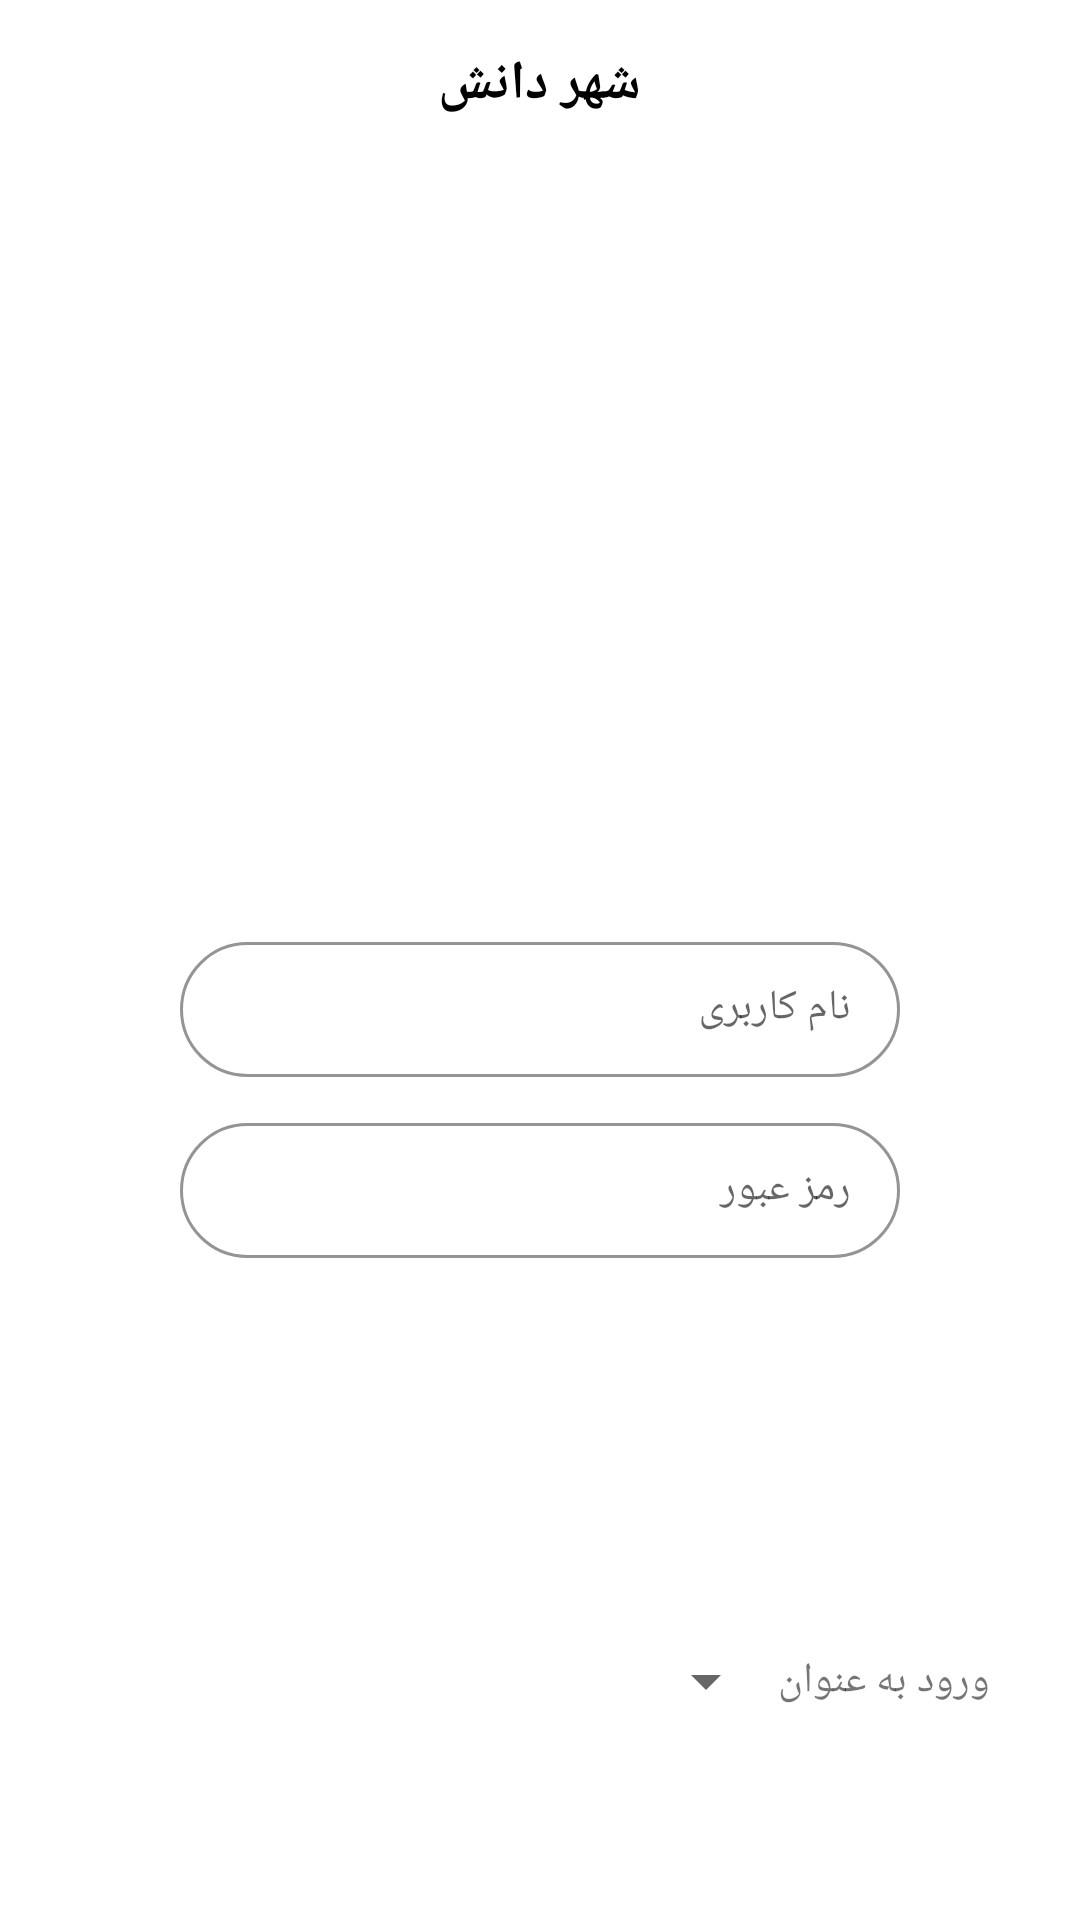

This screen was rendered from an Android layout file. Write that file and the resources it references.
<!-- AndroidManifest.xml: application theme AppTheme -->
<!-- res/layout/activity_login.xml -->
<?xml version="1.0" encoding="utf-8"?>
<LinearLayout xmlns:android="http://schemas.android.com/apk/res/android"
    xmlns:app="http://schemas.android.com/apk/res-auto"
    xmlns:tools="http://schemas.android.com/tools"
    android:layout_width="match_parent"
    android:layout_height="match_parent"
    android:background="#ffffff"
    android:layoutDirection="rtl"
    android:orientation="vertical">

    <androidx.appcompat.widget.Toolbar
        android:id="@+id/toolbar"
        android:layout_width="match_parent"
        android:layout_height="?attr/actionBarSize"
        android:clipToPadding="false"
        android:layoutDirection="ltr"
        android:theme="@style/ThemeOverlay.AppCompat.Dark.ActionBar"
        app:contentInsetStart="0dp"
        app:contentInsetStartWithNavigation="0dp"
        app:popupTheme="@style/ThemeOverlay.AppCompat.Light"
        app:titleTextColor="@color/indigo_900">


        <RelativeLayout

            android:layout_width="match_parent"
            android:layout_height="match_parent">


            <Spinner
                android:id="@+id/spinner"
                android:layout_width="wrap_content"
                android:layout_height="match_parent"
                android:layout_alignParentEnd="true"
                app:layout_constraintTop_toTopOf="parent"
                tools:layout_editor_absoluteX="294dp"></Spinner>

            <TextView
                android:id="@+id/tvToolbarAllPage"
                android:layout_width="wrap_content"
                android:layout_height="wrap_content"
                android:layout_centerHorizontal="true"
                android:layout_centerVertical="true"
                android:text="شهر دانش"
                android:textColor="@color/toolbar_txt"
                android:textSize="@dimen/toolbar_all_page"
                android:textStyle="bold" />

        </RelativeLayout>

    </androidx.appcompat.widget.Toolbar>

    <androidx.constraintlayout.widget.ConstraintLayout
        android:id="@+id/activity_main"

        android:layout_width="match_parent"
        android:layout_height="match_parent"
        android:gravity="center"
        android:paddingStart="30dp"
        android:paddingEnd="30dp">

        <LinearLayout
            android:layout_width="match_parent"
            android:layout_height="50dp"
            android:layout_marginTop="48dp"
            android:layout_weight="1"
            android:orientation="horizontal"
            app:layout_constraintTop_toBottomOf="@+id/alert_btn_ok"
            tools:layout_editor_absoluteX="30dp">

            <TextView
                android:id="@+id/textView"
                android:layout_width="wrap_content"
                android:layout_height="match_parent"
                android:gravity="center"
                android:text="ورود به عنوان" />

            <Spinner
                android:id="@+id/login_opt"
                android:layout_width="wrap_content"
                android:layout_height="match_parent"
                android:gravity="center"
                android:layout_alignParentEnd="true"
                app:layout_constraintTop_toTopOf="parent"
                tools:layout_editor_absoluteX="294dp"></Spinner>



        </LinearLayout>

        <com.google.android.material.textfield.TextInputLayout
            android:id="@+id/usernameTextInputLayout"
            style="@style/TextLabel"
            android:layout_width="0dp"
            android:layout_height="wrap_content"
            android:layout_marginStart="30dp"
            android:layout_marginTop="100dp"
            android:layout_marginEnd="30dp"
            android:layout_marginBottom="10dp"
            app:boxCornerRadiusBottomEnd="25dp"
            app:boxCornerRadiusBottomStart="25dp"
            app:boxCornerRadiusTopEnd="25dp"
            app:boxCornerRadiusTopStart="25dp"
            app:boxStrokeColor="@color/main_color"
            android:outlineSpotShadowColor="@color/cardview_shadow_end_color"
            app:layout_constraintBottom_toTopOf="@+id/passwordTextInputLayout_lay"
            app:layout_constraintEnd_toEndOf="parent"
            app:layout_constraintHorizontal_bias="0.0"
            app:layout_constraintStart_toStartOf="parent"
            app:layout_constraintTop_toTopOf="parent"
            app:layout_constraintVertical_chainStyle="packed">

            <com.google.android.material.textfield.TextInputEditText
                android:id="@+id/activity_login_et_username"
                android:layout_width="match_parent"
                android:layout_height="wrap_content"
                android:hint="@string/username"
                android:inputType="text"
                android:maxLines="1"
                android:nextFocusDown="@+id/activity_login_et_password"
                android:nextFocusForward="@+id/activity_login_et_password"
                android:textSize="14dp" />

        </com.google.android.material.textfield.TextInputLayout>


        <com.google.android.material.textfield.TextInputLayout
            android:id="@+id/passwordTextInputLayout_lay"
            style="@style/TextLabel"
            android:layout_width="0dp"
            android:layout_height="wrap_content"
            android:layout_marginStart="30dp"
            android:layout_marginLeft="30dp"
            android:layout_marginEnd="30dp"
            android:layout_marginRight="30dp"
            android:layout_marginBottom="9dp"
            app:boxCornerRadiusBottomEnd="25dp"
            app:boxCornerRadiusBottomStart="25dp"
            app:boxCornerRadiusTopEnd="25dp"
            app:boxCornerRadiusTopStart="25dp"
            app:boxStrokeColor="@color/main_color"
            app:layout_constraintBottom_toTopOf="@+id/alert_btn_ok"
            app:layout_constraintEnd_toEndOf="parent"
            app:layout_constraintStart_toStartOf="parent"
            app:layout_constraintTop_toBottomOf="@+id/usernameTextInputLayout"
            app:layout_constraintVertical_chainStyle="packed">

            <com.google.android.material.textfield.TextInputEditText
                android:id="@+id/activity_login_et_password"
                android:layout_width="match_parent"
                android:layout_height="wrap_content"
                android:hint="@string/password"
                android:inputType="text"
                android:maxLines="1"
                android:nextFocusDown="@+id/activity_login_et_password"
                android:nextFocusForward="@+id/activity_login_et_password"
                android:textSize="14dp" />

        </com.google.android.material.textfield.TextInputLayout>


        <Button
            android:id="@+id/alert_btn_ok"
            android:layout_width="0dp"
            android:layout_height="50dp"
            android:layout_marginTop="9dp"
            android:background="@drawable/btn_gradiant_blue"
            android:text="@string/Login"
            android:textColor="#ffffff"
            android:textSize="18dp"
            app:layout_constraintBottom_toBottomOf="parent"
            app:layout_constraintEnd_toEndOf="@+id/passwordTextInputLayout_lay"
            app:layout_constraintHorizontal_bias="0.0"
            app:layout_constraintStart_toStartOf="@+id/passwordTextInputLayout_lay"
            app:layout_constraintTop_toBottomOf="@+id/passwordTextInputLayout_lay" />


        <ImageView
            android:id="@+id/imageView5"
            android:layout_width="164dp"
            android:layout_height="200dp"
            android:layout_marginStart="8dp"
            android:layout_marginEnd="8dp"
            android:layout_marginBottom="8dp"

            app:layout_constraintBottom_toTopOf="@+id/usernameTextInputLayout"
            app:layout_constraintEnd_toEndOf="parent"
            app:layout_constraintHorizontal_bias="0.5"
            app:layout_constraintStart_toStartOf="parent"
            app:layout_constraintTop_toTopOf="parent"
            app:layout_constraintVertical_bias="0.455"
            app:srcCompat="@drawable/img_einstein" />


    </androidx.constraintlayout.widget.ConstraintLayout>
</LinearLayout>
<!-- resources referenced by this layout -->
<resources>
  <color name="indigo_900">#1A237E</color>
  <color name="main_color">#03aced</color>
  <color name="toolbar_txt">#000000</color>
  <dimen name="toolbar_all_page">18dp</dimen>
  <string name="Login">ورود</string>
  <string name="password">رمز عبور</string>
  <string name="username">نام کاربری</string>
  <style name="TextLabel" parent="Widget.MaterialComponents.TextInputLayout.OutlinedBox.Dense">
          <item name="colorPrimary">@android:color/black</item>
          <item name="colorPrimaryDark">@android:color/black</item>
  
      </style>
  <style name="ThemeOverlay.AppCompat.Dark.ActionBar" parent="Base.ThemeOverlay.AppCompat.Dark.ActionBar" />
  <style name="ThemeOverlay.AppCompat.Light" parent="Base.ThemeOverlay.AppCompat.Light" />
  <style name="AppTheme" parent="Theme.MaterialComponents.Light.NoActionBar.Bridge">
          
          <item name="colorPrimary">@android:color/black</item>
          <item name="colorPrimaryDark">@android:color/black</item>
          <item name="colorAccent">@color/colorAccent</item>
          <item name="android:windowLightStatusBar">true</item>
      </style>
  <color name="colorAccent">#D81B60</color>
</resources>
